Labelled photos from "cnn", an image-classification folder in AnonymDavid/szakdolgozat. The possible labels are: battery, capacitor, diode, inductor, lamp, resistor, AC source, DC source, switch, NPN transistor, PNP transistor.

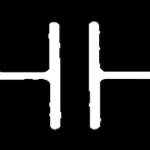
Label: capacitor

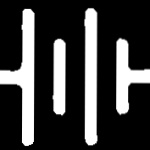
Label: battery

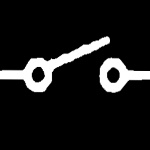
Label: switch

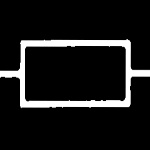
Label: resistor

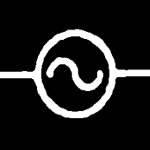
Label: AC source

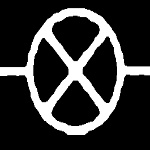
Label: lamp
